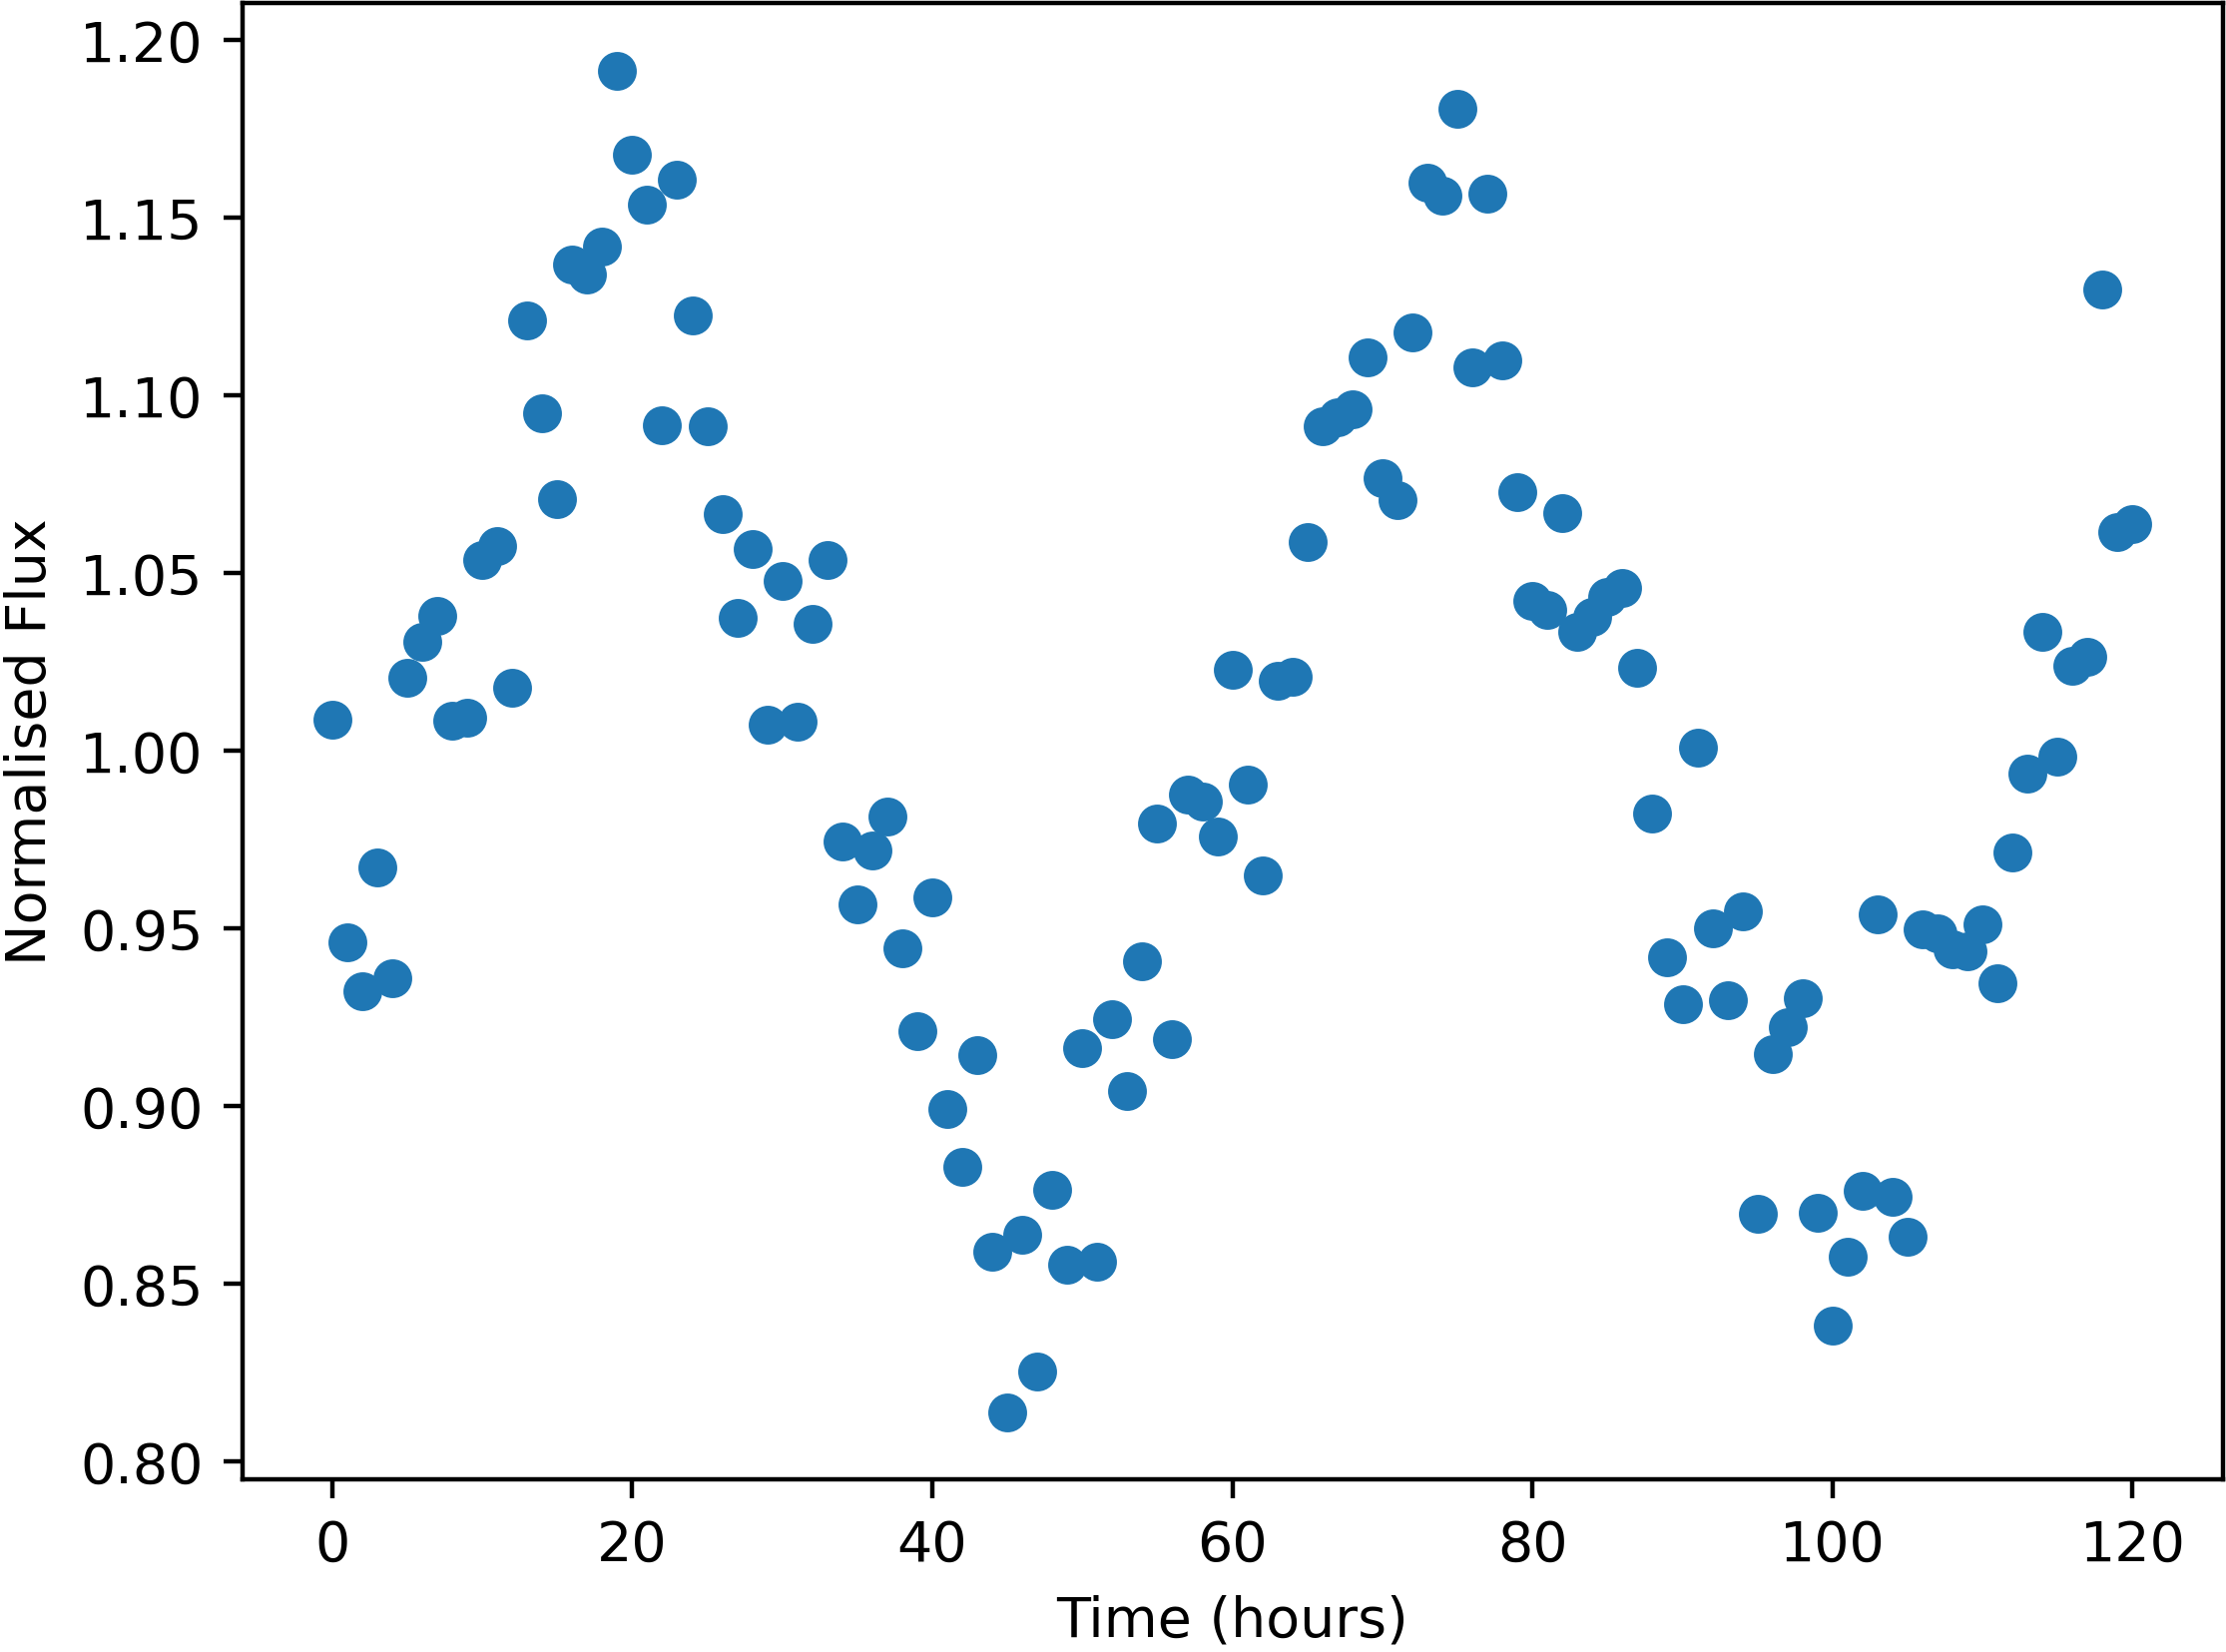

The file beside this chart, header and first rows:
Time, NormalisedFlux
0.0, 1.009
1.0, 0.946
2.0, 0.9324
3.0, 0.9672
4.0, 0.9358
5.0, 1.021
6.0, 1.031
7.0, 1.038
8.0, 1.008
9.0, 1.009
10.0, 1.054
11.0, 1.058
12.0, 1.018
13.0, 1.121
14.0, 1.095
15.0, 1.071
16.0, 1.137
17.0, 1.134
18.0, 1.142
19.0, 1.191
20.0, 1.168
21.0, 1.154
22.0, 1.092
23.0, 1.161
24.0, 1.123
25.0, 1.091
26.0, 1.067
27.0, 1.037
28.0, 1.057
29.0, 1.007
30.0, 1.048
31.0, 1.008
32.0, 1.036
33.0, 1.054
34.0, 0.9745
35.0, 0.9567
36.0, 0.9719
37.0, 0.9815
38.0, 0.9444
39.0, 0.9212
40.0, 0.9588
41.0, 0.8993
42.0, 0.883
43.0, 0.9144
44.0, 0.8588
45.0, 0.8138
46.0, 0.8638
47.0, 0.8252
48.0, 0.8763
49.0, 0.8552
50.0, 0.9164
51.0, 0.8563
52.0, 0.9244
53.0, 0.9041
54.0, 0.9408
55.0, 0.9794
56.0, 0.9187
57.0, 0.9876
58.0, 0.9856
59.0, 0.9759
... 61 more rows
